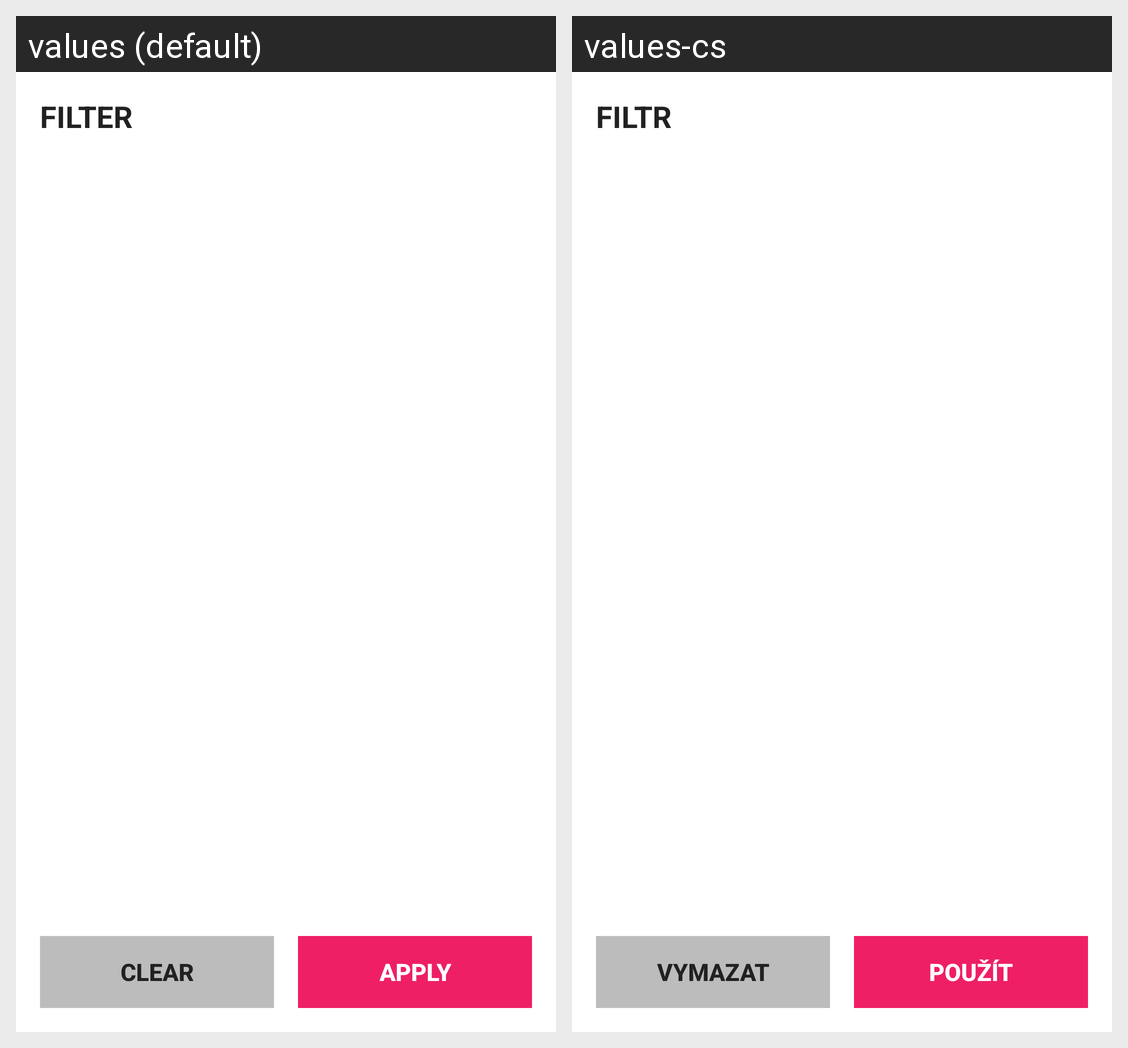

Translations of the strings shown on this Android screen, per locale in the grid:
Android screen res/layout/dialog_filters.xml rendered under 2 locales, left to right: values (default), values-cs. Device: Nexus 5 (rendered at 1080×1920; each locale shown at half size, 540×960, under a caption strip naming it); theme MaterialTheme.
Strings drawn on this screen, with the default value and each locale's value (text and hints the layout hard-codes, and strings that could not be matched under every locale, appear in the picture but are not listed):

FILTER
  values: FILTER
  values-cs: FILTR

Clear
  values: Clear
  values-cs: Vymazat

Apply
  values: Apply
  values-cs: Použít
